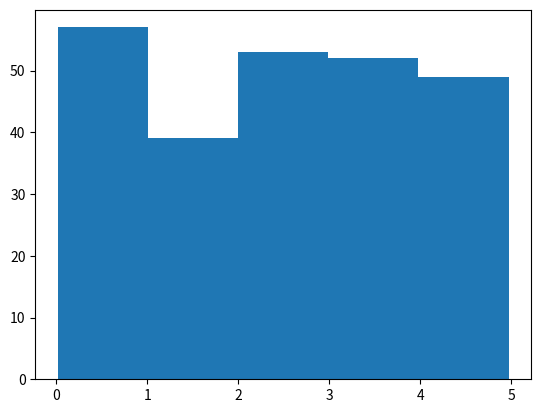
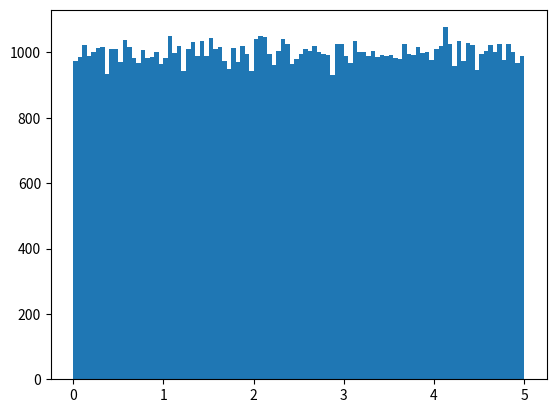

Source code (Python) for these figures, in order:
"""
Data Distribution

Earlier in this tutorial we have worked with very small amounts of data in our examples, just to understand
the different concepts.

In the real world, the data sets are much bigger, but it can be difficult to gather real world data, at least at
an early stage of a project.

How Can we Get Big Data Sets?
To create big data sets for testing, we use the Python module NumPy, which comes with a number of methods to
create random data sets, of any size.

"""
import numpy as np
import matplotlib.pyplot as plt

# Create an array containing 250 random floats between 0 and 5:
x = np.random.uniform(0.0, 5.0, 250)
print(x)

"""
Histogram
To visualize the data set we can draw a histogram with the data we collected.

We will use the Python module Matplotlib to draw a histogram.
"""
x = np.random.uniform(0.0, 5.0, 250)

plt.hist(x, 5)
plt.show()

"""
Histogram Explained
We use the array from the example above to draw a histogram with 5 bars.

The first bar represents how many values in the array are between 0 and 1.

The second bar represents how many values are between 1 and 2.

Etc.

Which gives us this result:

52 values are between 0 and 1
48 values are between 1 and 2
49 values are between 2 and 3
51 values are between 3 and 4
50 values are between 4 and 5

Big Data Distributions
An array containing 250 values is not considered very big, but now you know how to create a random set of values, 
and by changing the parameters, you can create the data set as big as you want.

"""
x = np.random.uniform(0.0, 5.0, 100000)

# Note: A normal distribution graph is also known as the bell curve because of it's characteristic shape of a bell.
plt.hist(x, 100)
plt.show()
